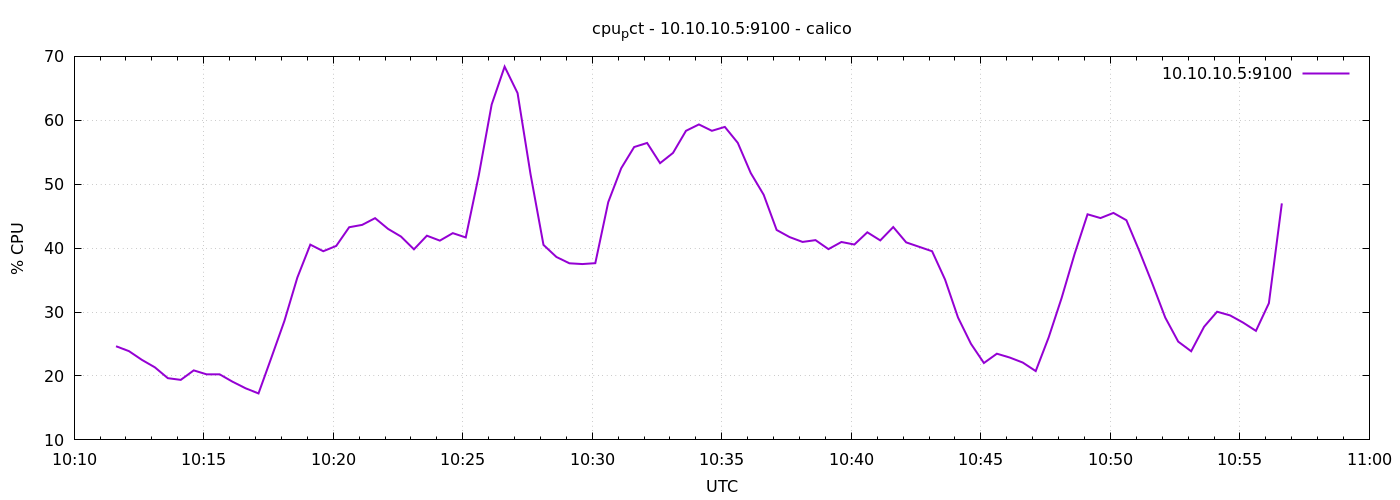

The table this chart was drawn from, first rows:
1776852697	24.652380952382902
1776852727	23.89
1776852757	22.52
1776852787	21.35
1776852817	19.66
1776852847	19.39
1776852877	20.88
1776852907	20.25
1776852937	20.26
1776852967	19.1
1776852997	18.08
1776853027	17.27
1776853057	22.9
1776853087	28.61
1776853117	35.4
1776853147	40.55
1776853177	39.52
1776853207	40.35
1776853237	43.27
1776853267	43.64
1776853297	44.69
1776853327	43.01
1776853357	41.81
1776853387	39.81
1776853417	41.95
1776853447	41.18
1776853477	42.35
1776853507	41.67
1776853537	51.34
1776853567	62.47
1776853597	68.4
1776853627	64.25
1776853657	51.58
1776853687	40.51
1776853717	38.61
1776853747	37.63
1776853777	37.51
1776853807	37.65
1776853837	47.2
1776853867	52.5
1776853897	55.82
1776853927	56.46
1776853957	53.3
1776853987	54.9
1776854017	58.35
1776854047	59.35
1776854077	58.36
1776854107	58.97
1776854137	56.47
1776854167	51.75
1776854197	48.34
1776854227	42.84
1776854257	41.73
1776854287	40.97
1776854317	41.25
1776854347	39.84
1776854377	40.96
1776854407	40.57
1776854437	42.48
1776854467	41.21
1776854497	43.3
... 30 more rows
